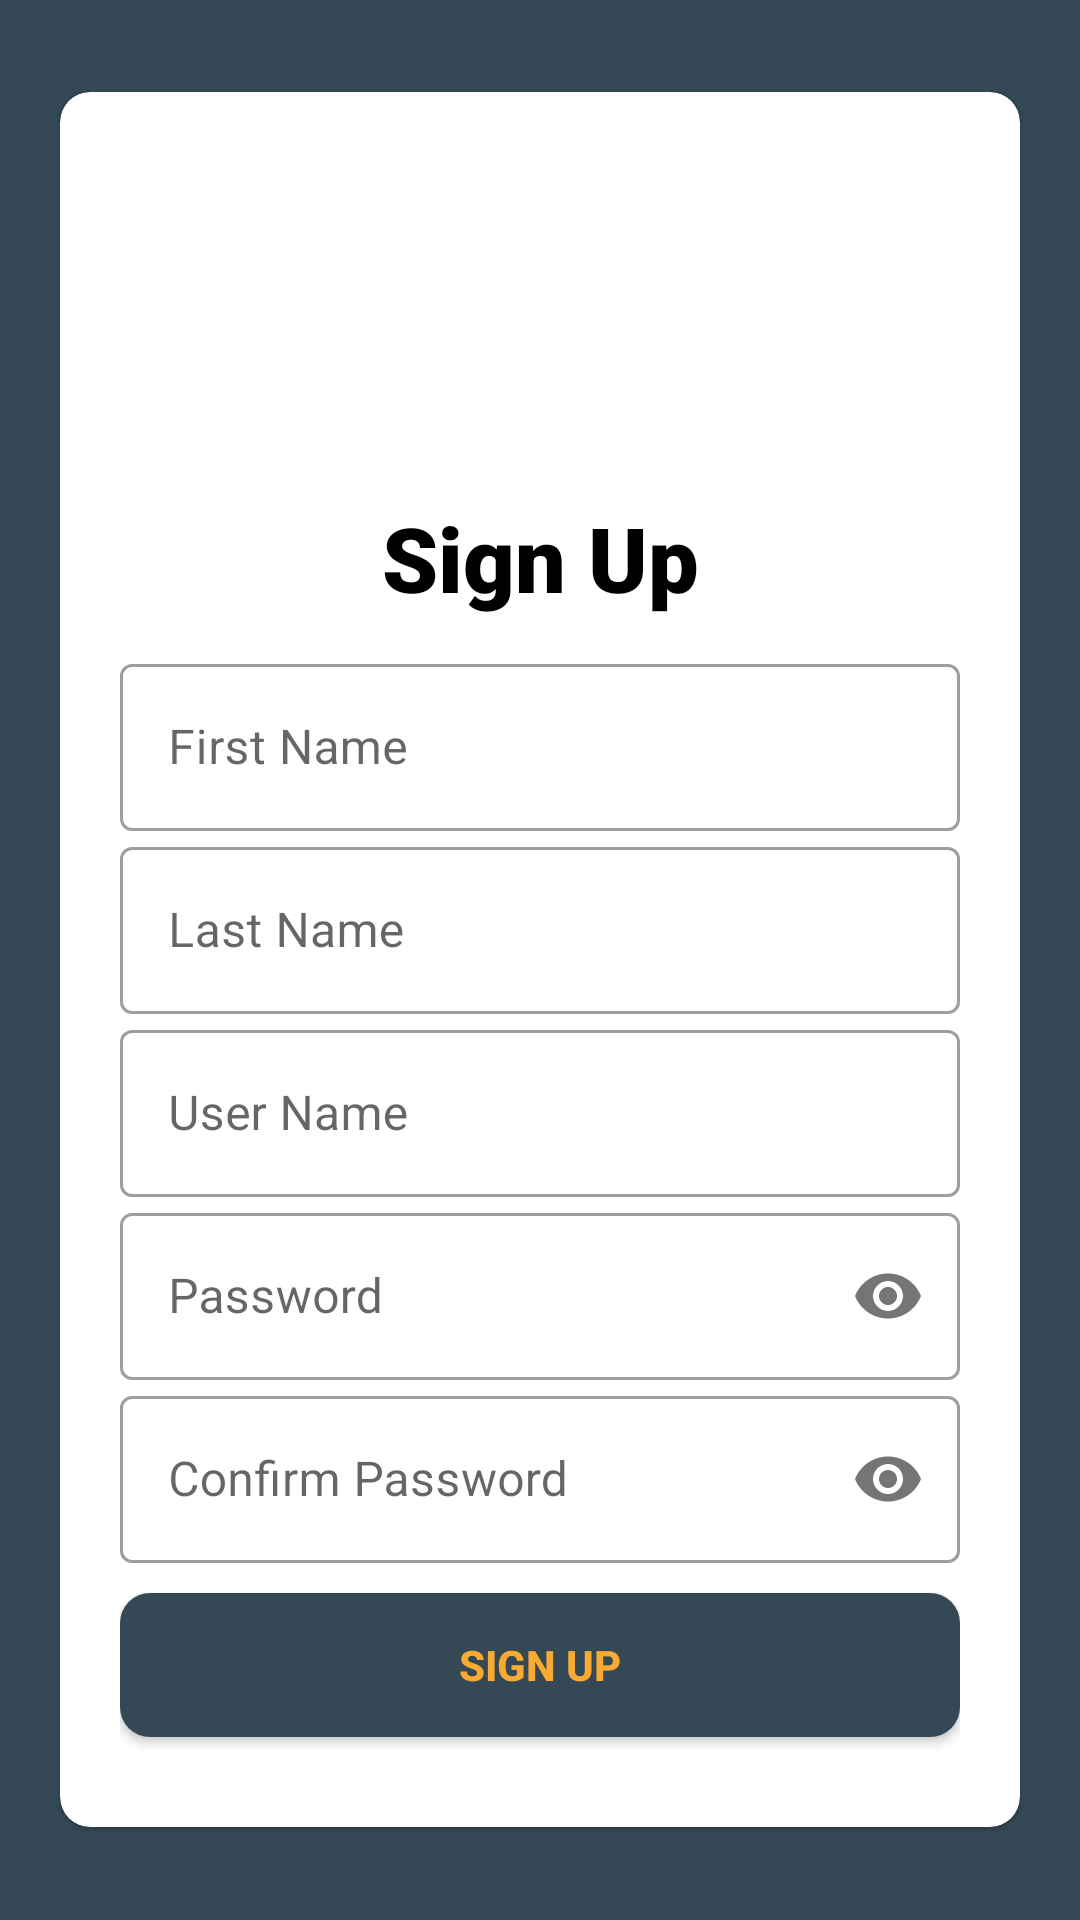

Android layout source for this screen:
<!-- AndroidManifest.xml: application theme AppTheme -->
<!-- res/layout/activity_sign_up.xml -->
<?xml version="1.0" encoding="utf-8"?>
<LinearLayout xmlns:android="http://schemas.android.com/apk/res/android"
    xmlns:app="http://schemas.android.com/apk/res-auto"
    xmlns:tools="http://schemas.android.com/tools"
    android:layout_width="match_parent"
    android:layout_height="match_parent"
    tools:context=".SignUpActivity"
    android:orientation="vertical"
    android:gravity="center"
    android:background="#344955">
    <ScrollView
        android:layout_width="fill_parent"
        android:layout_height="wrap_content">

    <com.google.android.material.card.MaterialCardView
        android:id="@+id/schedule_card"
        android:layout_width="match_parent"
        android:layout_height="wrap_content"
        android:layout_margin="20dp"
        app:cardCornerRadius="10dp">

        <LinearLayout
            android:layout_width="match_parent"
            android:layout_height="wrap_content"
            android:padding="20dp"
            android:orientation="vertical"
            android:layout_gravity="center">

            <ImageView
                android:layout_width="wrap_content"
                android:layout_height="115dp"
                android:contentDescription="content_description_media"
                android:scaleType="centerCrop"
                app:srcCompat="@drawable/quizme1" />

            <TextView
                android:id="@+id/hello"
                android:layout_width="match_parent"
                android:layout_height="wrap_content"
                android:fontFamily="sans-serif-black"
                android:text="Sign Up"
                android:gravity="center_horizontal"
                android:paddingBottom="10sp"
                android:textColor="#000000"
                android:textStyle="bold"
                android:textSize="30sp" />


            <com.google.android.material.textfield.TextInputLayout
                android:id="@+id/fname"
                style="@style/Widget.MaterialComponents.TextInputLayout.OutlinedBox"
                android:layout_width="match_parent"
                android:layout_height="wrap_content"
                android:hint="First Name">

                <com.google.android.material.textfield.TextInputEditText
                    android:id="@+id/firstName"
                    android:layout_width="match_parent"
                    android:layout_height="wrap_content" />
            </com.google.android.material.textfield.TextInputLayout>


            <com.google.android.material.textfield.TextInputLayout
                android:id="@+id/lname"
                style="@style/Widget.MaterialComponents.TextInputLayout.OutlinedBox"
                android:layout_width="match_parent"
                android:layout_height="wrap_content"
                android:hint="Last Name">

                <com.google.android.material.textfield.TextInputEditText
                    android:id="@+id/lastName"
                    android:layout_width="match_parent"
                    android:layout_height="wrap_content" />
            </com.google.android.material.textfield.TextInputLayout>


            <com.google.android.material.textfield.TextInputLayout
                android:id="@+id/loginUsername"
                style="@style/Widget.MaterialComponents.TextInputLayout.OutlinedBox"
                android:layout_width="match_parent"
                android:layout_height="wrap_content"
                android:hint="User Name">

                <com.google.android.material.textfield.TextInputEditText
                    android:id="@+id/name"
                    android:layout_width="match_parent"
                    android:layout_height="wrap_content" />
            </com.google.android.material.textfield.TextInputLayout>

            <com.google.android.material.textfield.TextInputLayout
                android:id="@+id/loginPassword"
                style="@style/Widget.MaterialComponents.TextInputLayout.OutlinedBox"
                android:layout_width="match_parent"
                android:layout_height="wrap_content"
                android:hint="Password"
                app:passwordToggleEnabled="true">

                <com.google.android.material.textfield.TextInputEditText
                    android:id="@+id/passOne"
                    android:layout_width="match_parent"
                    android:layout_height="wrap_content"
                    android:inputType="textPassword" />
            </com.google.android.material.textfield.TextInputLayout>

            <com.google.android.material.textfield.TextInputLayout
                android:id="@+id/confirmPassword"
                style="@style/Widget.MaterialComponents.TextInputLayout.OutlinedBox"
                android:layout_width="match_parent"
                android:layout_height="wrap_content"
                android:hint="Confirm Password"
                app:passwordToggleEnabled="true">

                <com.google.android.material.textfield.TextInputEditText
                    android:id="@+id/passTwo"
                    android:layout_width="match_parent"
                    android:layout_height="wrap_content"
                    android:inputType="textPassword" />
            </com.google.android.material.textfield.TextInputLayout>

            <android.widget.Button
                android:id="@+id/submit"
                android:layout_width="match_parent"
                android:layout_height="wrap_content"
                android:layout_marginTop="10dp"
                android:layout_marginBottom="10dp"
                android:background="@drawable/btn_background"
                android:text="Sign Up"
                android:textColor="#F9AA33"
                android:textStyle="bold"
                android:onClick="submitReg"/>
        </LinearLayout>
    </com.google.android.material.card.MaterialCardView>
    </ScrollView>
</LinearLayout>
<!-- resources referenced by this layout -->
<resources>
  <!-- drawable btn_background (drawable) -->
  <?xml version="1.0" encoding="utf-8"?>
  <selector xmlns:android="http://schemas.android.com/apk/res/android">
      <item>
          <shape android:shape="rectangle">
              <corners android:radius="10dp"/>
              <gradient android:startColor="#344955" android:angle="0" android:endColor="#344955"/>
          </shape>
      </item>
  </selector>
  <style name="AppTheme" parent="Theme.MaterialComponents.Light.NoActionBar">
          
          <item name="colorPrimary">@color/colorPrimary</item>
          <item name="colorPrimaryDark">@color/colorPrimaryDark</item>
          <item name="colorAccent">@color/colorAccent</item>
      </style>
  <color name="colorPrimary">#6200EE</color>
  <color name="colorPrimaryDark">#344955</color>
  <color name="colorAccent">#03DAC5</color>
</resources>
